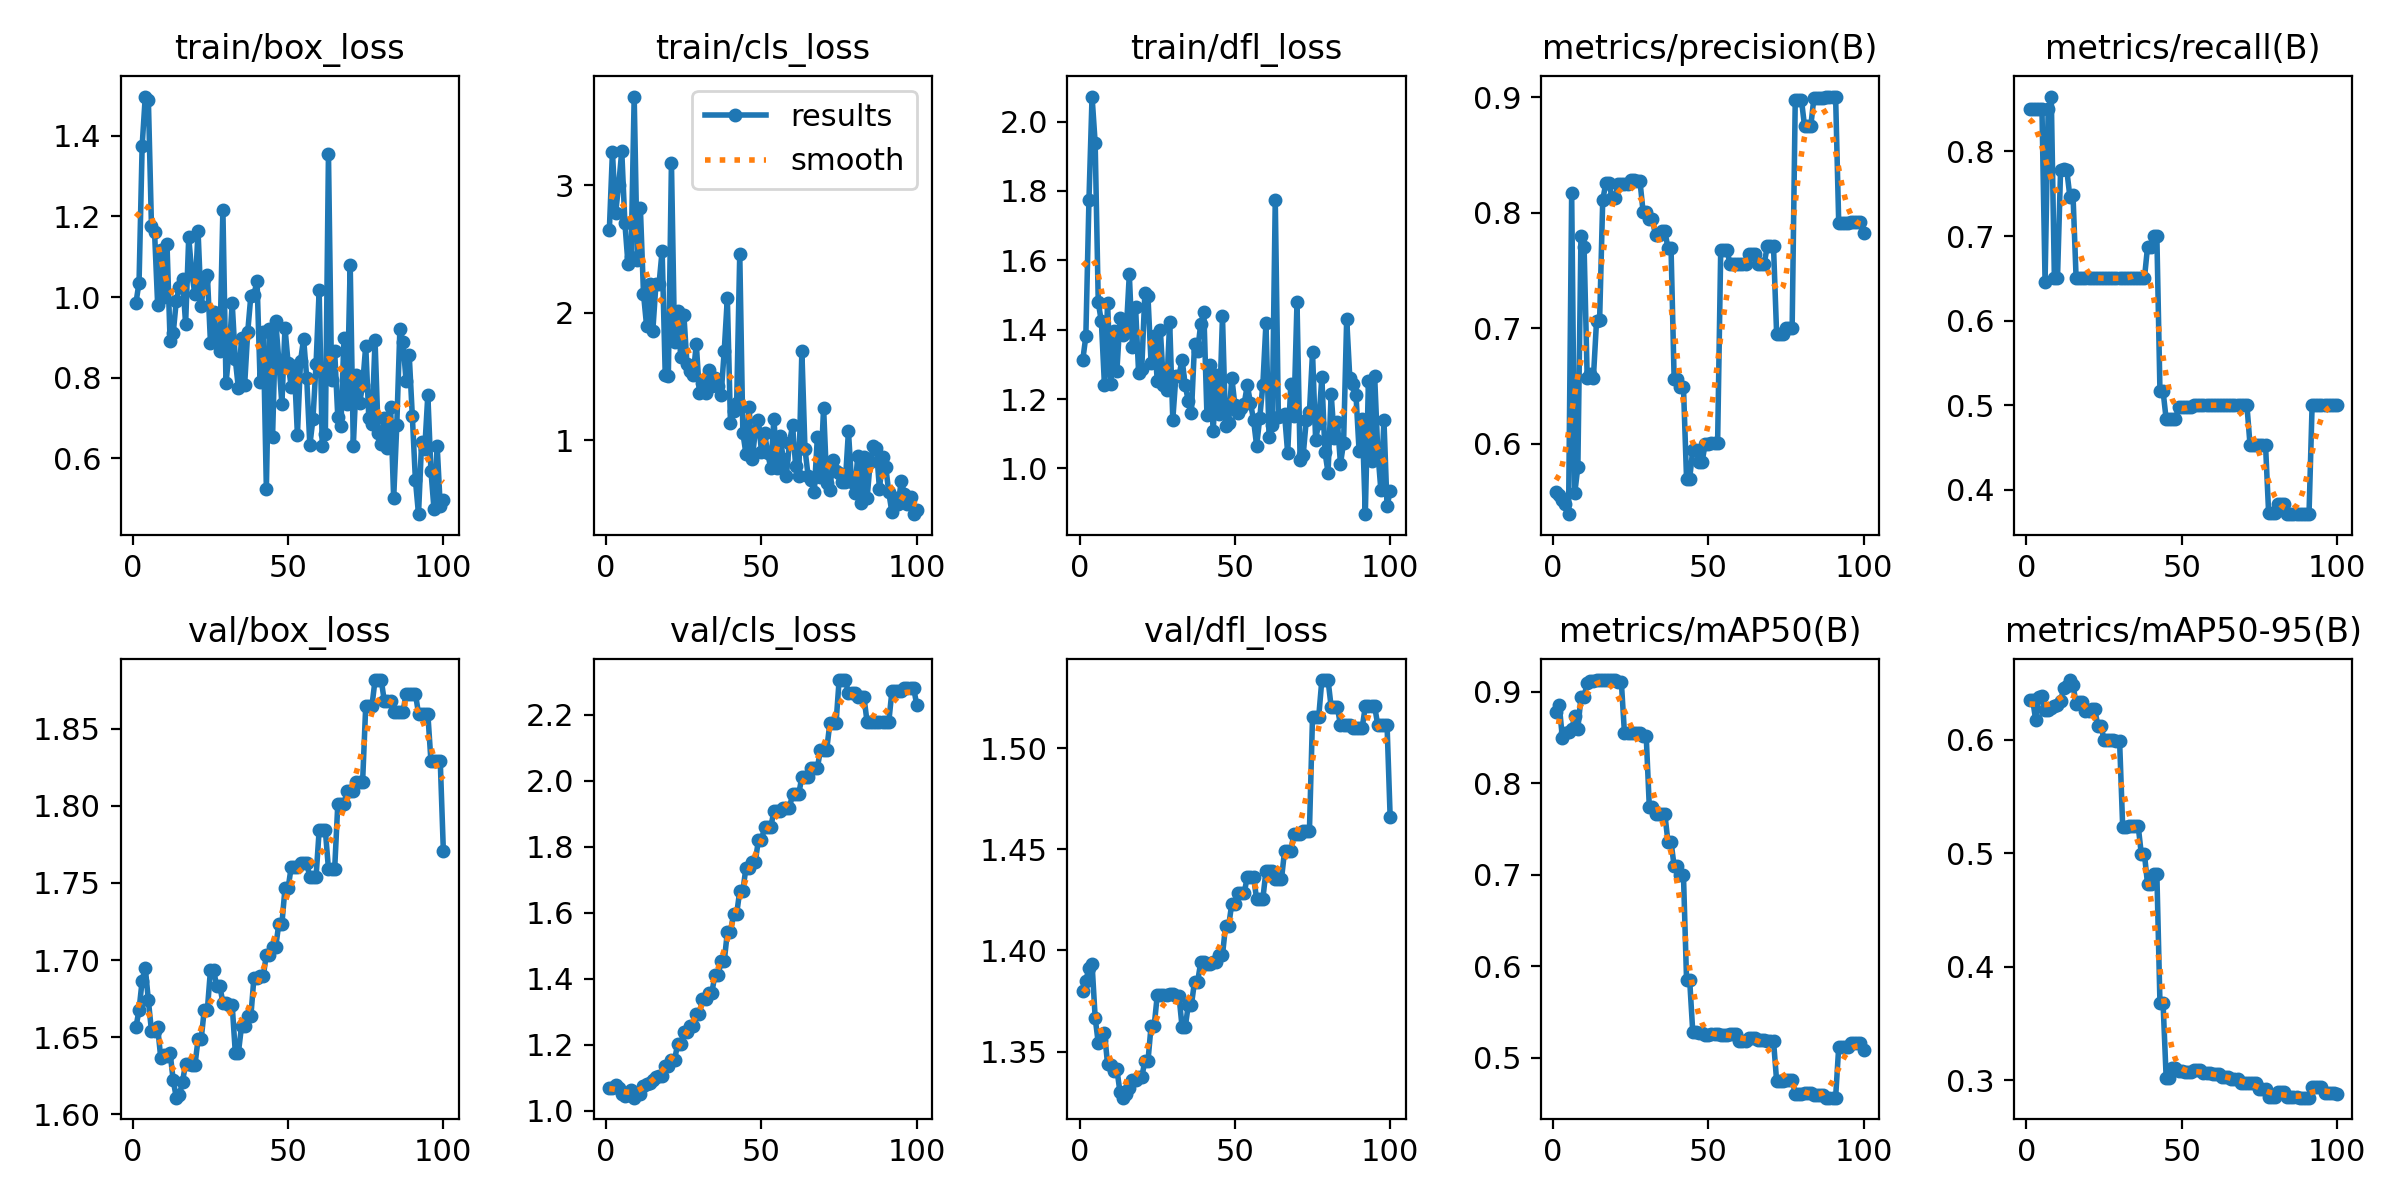

Values plotted in this chart, from the file beside it:
epoch, time, train/box_loss, train/cls_loss, train/dfl_loss, metrics/precision(B), metrics/recall(B), metrics/mAP50(B), metrics/mAP50-95(B), val/box_loss, val/cls_loss, val/dfl_loss, lr/pg0, lr/pg1, lr/pg2
1, 1.036, 0.9853, 2.649, 1.312, 0.5586, 0.85, 0.8777, 0.6348, 1.656, 1.071, 1.38, 0, 0, 0
2, 2.207, 1.036, 3.263, 1.381, 0.5559, 0.85, 0.8855, 0.6352, 1.668, 1.068, 1.385, 1.17822e-06, 1.17822e-06, 1.17822e-06
3, 3.419, 1.375, 2.782, 1.774, 0.551, 0.85, 0.8496, 0.6171, 1.687, 1.077, 1.391, 2.33288e-06, 2.33288e-06, 2.33288e-06
4, 4.617, 1.497, 3, 2.072, 0.5481, 0.85, 0.8544, 0.6377, 1.695, 1.07, 1.393, 3.46397e-06, 3.46397e-06, 3.46397e-06
5, 5.733, 1.49, 3.27, 1.938, 0.539, 0.85, 0.8556, 0.6381, 1.674, 1.051, 1.367, 4.5715e-06, 4.5715e-06, 4.5715e-06
6, 6.843, 1.176, 2.707, 1.479, 0.8169, 0.646, 0.8588, 0.6262, 1.654, 1.045, 1.354, 5.65548e-06, 5.65548e-06, 5.65548e-06
7, 8.141, 1.161, 2.386, 1.424, 0.5573, 0.85, 0.873, 0.6262, 1.654, 1.049, 1.356, 6.71588e-06, 6.71588e-06, 6.71588e-06
8, 9.418, 0.98, 2.439, 1.239, 0.5802, 0.865, 0.8596, 0.6278, 1.656, 1.063, 1.359, 7.75273e-06, 7.75273e-06, 7.75273e-06
9, 10.54, 1.118, 3.697, 1.476, 0.7797, 0.65, 0.8944, 0.6293, 1.636, 1.04, 1.344, 8.76602e-06, 8.76602e-06, 8.76602e-06
10, 11.68, 1, 2.415, 1.243, 0.7702, 0.65, 0.8945, 0.6308, 1.638, 1.05, 1.343, 9.75574e-06, 9.75574e-06, 9.75574e-06
11, 12.83, 1.131, 2.82, 1.395, 0.6571, 0.7783, 0.9097, 0.6338, 1.638, 1.052, 1.341, 1.07219e-05, 1.07219e-05, 1.07219e-05
12, 14.07, 0.8918, 2.15, 1.281, 0.6605, 0.7789, 0.9117, 0.6454, 1.64, 1.075, 1.341, 1.16645e-05, 1.16645e-05, 1.16645e-05
13, 15.41, 0.9101, 1.898, 1.432, 0.6571, 0.7776, 0.9117, 0.6475, 1.622, 1.081, 1.33, 1.25835e-05, 1.25835e-05, 1.25835e-05
14, 16.67, 0.9912, 2.223, 1.386, 0.7058, 0.7463, 0.9126, 0.6525, 1.611, 1.083, 1.327, 1.3479e-05, 1.3479e-05, 1.3479e-05
15, 18.18, 1.025, 1.86, 1.394, 0.7069, 0.7483, 0.9127, 0.6483, 1.613, 1.092, 1.329, 1.43509e-05, 1.43509e-05, 1.43509e-05
16, 19.54, 1.046, 2.224, 1.56, 0.8107, 0.65, 0.9128, 0.6314, 1.621, 1.104, 1.332, 1.51993e-05, 1.51993e-05, 1.51993e-05
17, 20.76, 0.9335, 2.226, 1.35, 0.8257, 0.65, 0.9125, 0.633, 1.633, 1.105, 1.336, 1.60241e-05, 1.60241e-05, 1.60241e-05
18, 21.93, 1.148, 2.488, 1.466, 0.8257, 0.65, 0.9125, 0.633, 1.633, 1.105, 1.336, 1.68253e-05, 1.68253e-05, 1.68253e-05
19, 23.07, 1.058, 1.514, 1.275, 0.8132, 0.65, 0.9125, 0.6253, 1.632, 1.136, 1.337, 1.7603e-05, 1.7603e-05, 1.7603e-05
20, 24.26, 1.007, 1.508, 1.286, 0.8132, 0.65, 0.9125, 0.6253, 1.632, 1.136, 1.337, 1.83571e-05, 1.83571e-05, 1.83571e-05
21, 25.5, 1.164, 3.179, 1.505, 0.8247, 0.65, 0.9106, 0.6269, 1.649, 1.153, 1.345, 1.90876e-05, 1.90876e-05, 1.90876e-05
22, 26.65, 0.9773, 1.773, 1.497, 0.8247, 0.65, 0.9106, 0.6269, 1.649, 1.153, 1.345, 1.97946e-05, 1.97946e-05, 1.97946e-05
23, 27.87, 1.044, 2.015, 1.304, 0.8248, 0.65, 0.8548, 0.6122, 1.668, 1.203, 1.363, 2.0478e-05, 2.0478e-05, 2.0478e-05
24, 29.07, 1.055, 1.653, 1.382, 0.8248, 0.65, 0.8548, 0.6122, 1.668, 1.203, 1.363, 2.11379e-05, 2.11379e-05, 2.11379e-05
25, 30.28, 0.8872, 1.985, 1.252, 0.8285, 0.65, 0.8554, 0.5999, 1.694, 1.239, 1.378, 2.17741e-05, 2.17741e-05, 2.17741e-05
26, 31.45, 0.9622, 1.6, 1.398, 0.8285, 0.65, 0.8554, 0.5999, 1.694, 1.239, 1.378, 2.23869e-05, 2.23869e-05, 2.23869e-05
27, 32.66, 0.8908, 1.543, 1.239, 0.8273, 0.65, 0.855, 0.5998, 1.683, 1.257, 1.378, 2.2976e-05, 2.2976e-05, 2.2976e-05
28, 33.85, 0.8649, 1.51, 1.225, 0.8273, 0.65, 0.855, 0.5998, 1.683, 1.257, 1.378, 2.35417e-05, 2.35417e-05, 2.35417e-05
29, 35.09, 1.217, 1.757, 1.423, 0.8009, 0.65, 0.8519, 0.5989, 1.672, 1.292, 1.379, 2.40837e-05, 2.40837e-05, 2.40837e-05
30, 36.27, 0.7865, 1.375, 1.141, 0.8009, 0.65, 0.8519, 0.5989, 1.672, 1.292, 1.379, 2.46022e-05, 2.46022e-05, 2.46022e-05
31, 37.5, 0.8638, 1.452, 1.266, 0.7942, 0.65, 0.7744, 0.5231, 1.671, 1.339, 1.378, 2.50971e-05, 2.50971e-05, 2.50971e-05
32, 38.67, 0.9842, 1.376, 1.267, 0.7942, 0.65, 0.7744, 0.5231, 1.671, 1.339, 1.378, 2.55685e-05, 2.55685e-05, 2.55685e-05
33, 39.94, 0.8453, 1.556, 1.314, 0.7805, 0.65, 0.7668, 0.5237, 1.64, 1.357, 1.362, 2.60163e-05, 2.60163e-05, 2.60163e-05
34, 41.13, 0.7734, 1.429, 1.24, 0.7805, 0.65, 0.7668, 0.5237, 1.64, 1.357, 1.362, 2.64405e-05, 2.64405e-05, 2.64405e-05
35, 42.39, 0.8991, 1.489, 1.194, 0.7843, 0.65, 0.7667, 0.5237, 1.657, 1.411, 1.373, 2.68412e-05, 2.68412e-05, 2.68412e-05
36, 43.55, 0.7813, 1.429, 1.161, 0.7843, 0.65, 0.7667, 0.5237, 1.657, 1.411, 1.373, 2.72183e-05, 2.72183e-05, 2.72183e-05
37, 44.8, 0.9138, 1.36, 1.358, 0.7697, 0.65, 0.736, 0.4992, 1.663, 1.452, 1.385, 2.75718e-05, 2.75718e-05, 2.75718e-05
38, 46.01, 1.003, 1.702, 1.339, 0.7697, 0.65, 0.736, 0.4992, 1.663, 1.452, 1.385, 2.79018e-05, 2.79018e-05, 2.79018e-05
39, 47.26, 1.006, 2.117, 1.417, 0.656, 0.6871, 0.7092, 0.473, 1.689, 1.541, 1.394, 2.82082e-05, 2.82082e-05, 2.82082e-05
40, 48.44, 1.04, 1.139, 1.45, 0.656, 0.6871, 0.7092, 0.473, 1.689, 1.541, 1.394, 2.84911e-05, 2.84911e-05, 2.84911e-05
41, 49.69, 0.7884, 1.227, 1.153, 0.6494, 0.7, 0.6996, 0.482, 1.69, 1.596, 1.393, 2.87504e-05, 2.87504e-05, 2.87504e-05
42, 50.9, 0.9143, 1.293, 1.298, 0.6494, 0.7, 0.6996, 0.482, 1.69, 1.596, 1.393, 2.89861e-05, 2.89861e-05, 2.89861e-05
43, 52.11, 0.5249, 2.463, 1.107, 0.5696, 0.5166, 0.5848, 0.3682, 1.704, 1.666, 1.394, 2.91983e-05, 2.91983e-05, 2.91983e-05
44, 53.19, 0.9218, 1.06, 1.27, 0.5696, 0.5166, 0.5848, 0.3682, 1.704, 1.666, 1.394, 2.93869e-05, 2.93869e-05, 2.93869e-05
45, 54.38, 0.6536, 0.8938, 1.157, 0.5949, 0.4833, 0.5279, 0.3023, 1.708, 1.737, 1.398, 2.9552e-05, 2.9552e-05, 2.9552e-05
46, 55.53, 0.941, 1.261, 1.438, 0.5949, 0.4833, 0.5279, 0.3023, 1.708, 1.737, 1.398, 2.96935e-05, 2.96935e-05, 2.96935e-05
47, 56.75, 0.844, 0.8524, 1.122, 0.5841, 0.4833, 0.5273, 0.3111, 1.723, 1.755, 1.412, 2.98114e-05, 2.98114e-05, 2.98114e-05
48, 57.92, 0.7339, 1.071, 1.132, 0.5841, 0.4833, 0.5273, 0.3111, 1.723, 1.755, 1.412, 2.99058e-05, 2.99058e-05, 2.99058e-05
49, 59.15, 0.9238, 1.159, 1.262, 0.6, 0.4981, 0.5247, 0.3082, 1.746, 1.819, 1.423, 2.99766e-05, 2.99766e-05, 2.99766e-05
50, 60.3, 0.8363, 0.9121, 1.182, 0.6, 0.4981, 0.5247, 0.3082, 1.746, 1.819, 1.423, 3.00238e-05, 3.00238e-05, 3.00238e-05
51, 61.52, 0.7772, 1.059, 1.16, 0.6007, 0.4983, 0.5252, 0.3072, 1.76, 1.86, 1.428, 3.00475e-05, 3.00475e-05, 3.00475e-05
52, 62.67, 0.8283, 0.8987, 1.173, 0.6007, 0.4983, 0.5252, 0.3072, 1.76, 1.86, 1.428, 3.00476e-05, 3.00476e-05, 3.00476e-05
53, 63.8, 0.6578, 0.7835, 1.187, 0.6007, 0.4983, 0.5252, 0.3072, 1.76, 1.86, 1.428, 3.00242e-05, 3.00242e-05, 3.00242e-05
54, 64.99, 0.8408, 1.172, 1.24, 0.7675, 0.5, 0.5251, 0.3091, 1.763, 1.907, 1.437, 2.99772e-05, 2.99772e-05, 2.99772e-05
55, 66.16, 0.897, 0.7855, 1.189, 0.7675, 0.5, 0.5251, 0.3091, 1.763, 1.907, 1.437, 2.99066e-05, 2.99066e-05, 2.99066e-05
56, 67.3, 0.7986, 1.036, 1.141, 0.7675, 0.5, 0.5251, 0.3091, 1.763, 1.907, 1.437, 2.98125e-05, 2.98125e-05, 2.98125e-05
57, 68.57, 0.6325, 0.8529, 1.065, 0.7559, 0.5, 0.5257, 0.3061, 1.754, 1.917, 1.425, 2.96948e-05, 2.96948e-05, 2.96948e-05
58, 69.75, 0.6972, 0.7233, 1.145, 0.7559, 0.5, 0.5257, 0.3061, 1.754, 1.917, 1.425, 2.95535e-05, 2.95535e-05, 2.95535e-05
59, 70.88, 0.8327, 0.98, 1.241, 0.7559, 0.5, 0.5257, 0.3061, 1.754, 1.917, 1.425, 2.93887e-05, 2.93887e-05, 2.93887e-05
60, 72.12, 1.016, 1.118, 1.418, 0.7555, 0.5, 0.5177, 0.3053, 1.784, 1.96, 1.439, 2.92003e-05, 2.92003e-05, 2.92003e-05
... 40 more rows
